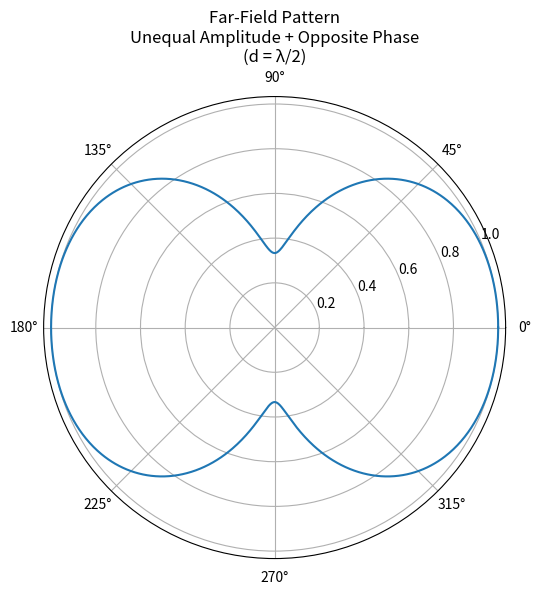

Write the Python code that produced this figure.
# Two Isotropic Sources
# Unequal Amplitude + Opposite Phase

import numpy as np
import matplotlib.pyplot as plt

# Parameters
lam = 1.0
d = lam / 2
k = 2 * np.pi / lam

# Amplitude weights
A1 = 1
A2 = 0.5                 # Unequal amplitude

# Angle range
theta = np.linspace(0, 2 * np.pi, 1000)

# Array Factor
AF = A1 - A2 * np.exp(1j * k * d * np.cos(theta))

# Normalize
AF_norm = np.abs(AF) / np.max(np.abs(AF))

# Plot
plt.figure(figsize=(6, 6))

plt.polar(theta, AF_norm)

plt.title(
    "Far-Field Pattern\n"
    "Unequal Amplitude + Opposite Phase\n"
    "(d = λ/2)"
)

plt.show()
